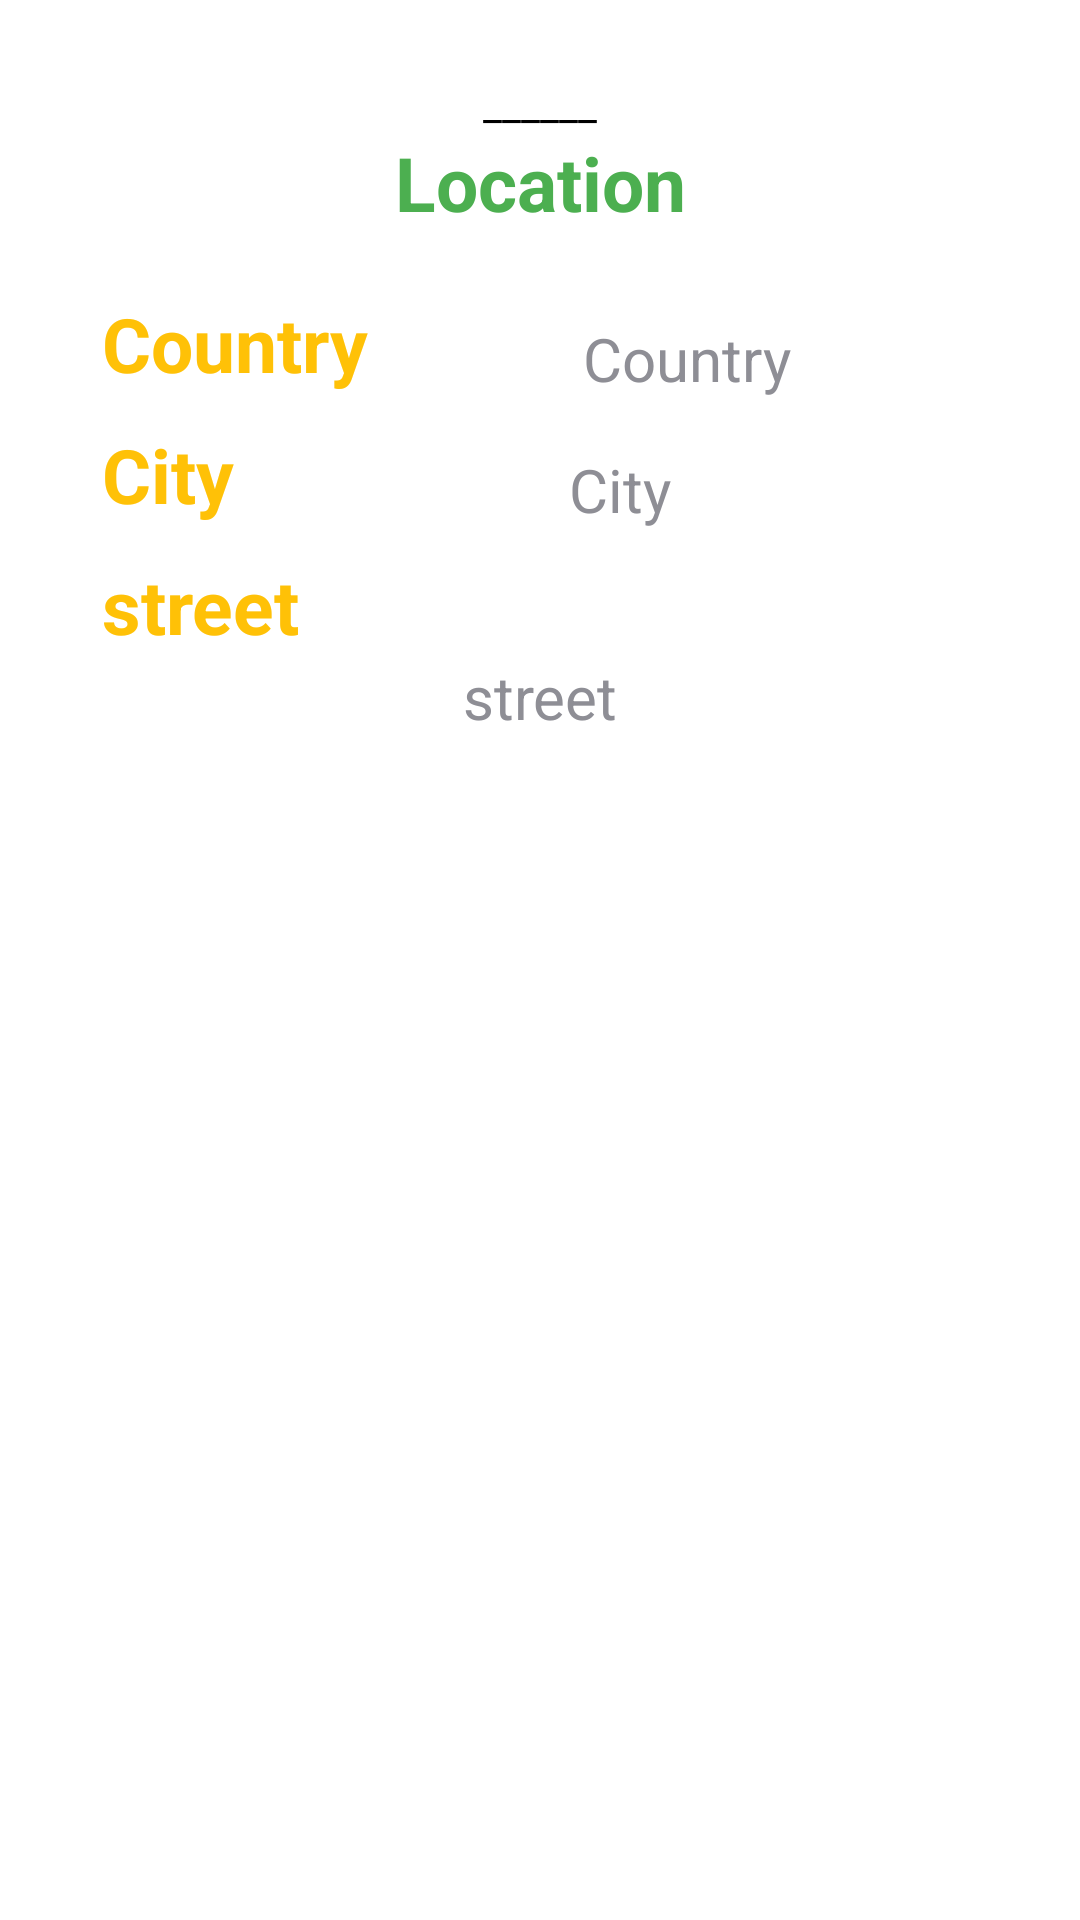

Write the Android layout XML for this screen, with the resource values it uses.
<!-- AndroidManifest.xml: application theme Theme.Shyf_شيف -->
<!-- res/layout/location_sheet.xml -->
<?xml version="1.0" encoding="utf-8"?>
<androidx.constraintlayout.widget.ConstraintLayout xmlns:android="http://schemas.android.com/apk/res/android"
    xmlns:tools="http://schemas.android.com/tools"
    android:layout_width="match_parent"
    android:layout_height="match_parent"
    style="@style/SHEETSTYLE"
    xmlns:app="http://schemas.android.com/apk/res-auto">

    <androidx.constraintlayout.widget.ConstraintLayout
        android:id="@+id/LinearLayout_PinView"
        android:layout_width="match_parent"
        android:layout_height="wrap_content"
        android:layout_gravity="center"
        android:gravity="center"
        android:orientation="vertical"
        android:padding="15dp"
        app:layout_constraintEnd_toEndOf="parent"
        app:layout_constraintStart_toStartOf="parent"
        app:layout_constraintTop_toTopOf="parent">

        <TextView
            android:id="@+id/textView10"
            style="@style/TEXT"
            android:layout_width="match_parent"
            android:layout_height="wrap_content"
            android:gravity="center"
            android:text="______"
            app:layout_constraintTop_toTopOf="parent"
            tools:layout_editor_absoluteX="15dp" />

        <TextView
            android:id="@+id/textView9"
            android:layout_width="wrap_content"
            android:layout_height="wrap_content"
            android:text="@string/locations"
            android:textColor="@color/prim2"
            android:textSize="25sp"
            android:textStyle="bold"
            app:layout_constraintEnd_toEndOf="parent"
            app:layout_constraintStart_toStartOf="parent"
            app:layout_constraintTop_toBottomOf="@+id/textView10" />

        <TextView
            android:id="@+id/street"
            android:layout_width="wrap_content"
            android:layout_height="wrap_content"
            android:layout_marginTop="10dp"
            android:text="@string/street"
            android:textColor="@color/prim1"
            android:textSize="25sp"
            android:textStyle="bold"
            app:layout_constraintStart_toStartOf="@+id/city"
            app:layout_constraintTop_toBottomOf="@+id/city" />

        <TextView
            android:id="@+id/city"
            android:layout_width="wrap_content"
            android:layout_height="wrap_content"
            android:layout_marginTop="10dp"
            android:text="@string/city"
            android:textColor="@color/prim1"
            android:textSize="25sp"
            android:textStyle="bold"
            app:layout_constraintStart_toStartOf="@+id/country"
            app:layout_constraintTop_toBottomOf="@+id/country" />

        <TextView
            android:id="@+id/country"
            android:layout_width="wrap_content"
            android:layout_height="wrap_content"
            android:layout_marginTop="20dp"
            android:text="@string/country"
            android:textColor="@color/prim1"
            android:textSize="25sp"
            android:textStyle="bold"
            app:layout_constraintEnd_toStartOf="@+id/textView9"
            app:layout_constraintStart_toStartOf="parent"
            app:layout_constraintTop_toBottomOf="@+id/textView9" />


        <TextView
            android:id="@+id/streetTxt"
            android:layout_width="wrap_content"
            android:layout_height="wrap_content"
            android:text="@string/street"
            android:textColor="@color/txt_color2"
            android:textSize="20sp"
            android:textStyle="normal"
            app:layout_constraintBottom_toBottomOf="parent"
            app:layout_constraintEnd_toEndOf="parent"
            app:layout_constraintStart_toStartOf="parent"
            app:layout_constraintTop_toBottomOf="@+id/street" />

        <TextView
            android:id="@+id/cityTxt"
            android:layout_width="wrap_content"
            android:layout_height="wrap_content"
            android:text="@string/city"
            android:textColor="@color/txt_color2"
            android:textSize="20sp"
            android:textStyle="normal"
            app:layout_constraintBottom_toTopOf="@+id/street"
            app:layout_constraintEnd_toEndOf="parent"
            app:layout_constraintStart_toEndOf="@+id/city"
            app:layout_constraintTop_toTopOf="@+id/city" />

        <TextView
            android:id="@+id/countryTxt"
            android:layout_width="wrap_content"
            android:layout_height="wrap_content"
            android:text="@string/country"
            android:textColor="@color/txt_color2"
            android:textSize="20sp"
            android:textStyle="normal"
            app:layout_constraintBottom_toTopOf="@+id/city"
            app:layout_constraintEnd_toEndOf="parent"
            app:layout_constraintStart_toEndOf="@+id/country"
            app:layout_constraintTop_toTopOf="@+id/country" />


    </androidx.constraintlayout.widget.ConstraintLayout>


</androidx.constraintlayout.widget.ConstraintLayout>
<!-- resources referenced by this layout -->
<resources>
  <color name="prim1">#FFC107</color>
  <color name="prim2">#4CAF50</color>
  <color name="txt_color2">#8E8E95</color>
  <string name="city">City</string>
  <string name="country">Country</string>
  <string name="locations">Location</string>
  <string name="street">street</string>
  <style name="SHEETSTYLE">
          <item name="android:background">@drawable/dialog_profile</item>
      </style>
  <style name="TEXT">
          <item name="android:textColor">@color/black</item>
      </style>
  <style name="Theme.Shyf_شيف" parent="Theme.MaterialComponents.DayNight.NoActionBar">
          
          <item name="colorPrimary">@color/prim2</item>
          <item name="colorPrimaryVariant">@color/prim2</item>
          <item name="colorOnPrimary">@color/white</item>
          
          <item name="colorSecondary">@color/prim2</item>
          <item name="colorSecondaryVariant">@color/blue</item>
          <item name="colorOnSecondary">@color/black</item>
          
          <item name="android:statusBarColor">?attr/colorPrimaryVariant</item>
          
      </style>
  <!-- drawable dialog_profile (drawable) -->
  <?xml version="1.0" encoding="utf-8"?>
  <shape xmlns:android="http://schemas.android.com/apk/res/android">
  
      <solid
          android:color="@color/white"/>
      <corners
          android:topLeftRadius="40dp"
          android:topRightRadius="40dp"/>
      <padding
          android:left="10dp"
          android:bottom="10dp"
          android:right="10dp"
          android:top="10dp"/>
  
  </shape>
  <color name="black">#FF000000</color>
  <color name="white">#FFFFFFFF</color>
  <color name="blue">#2196F3</color>
</resources>
